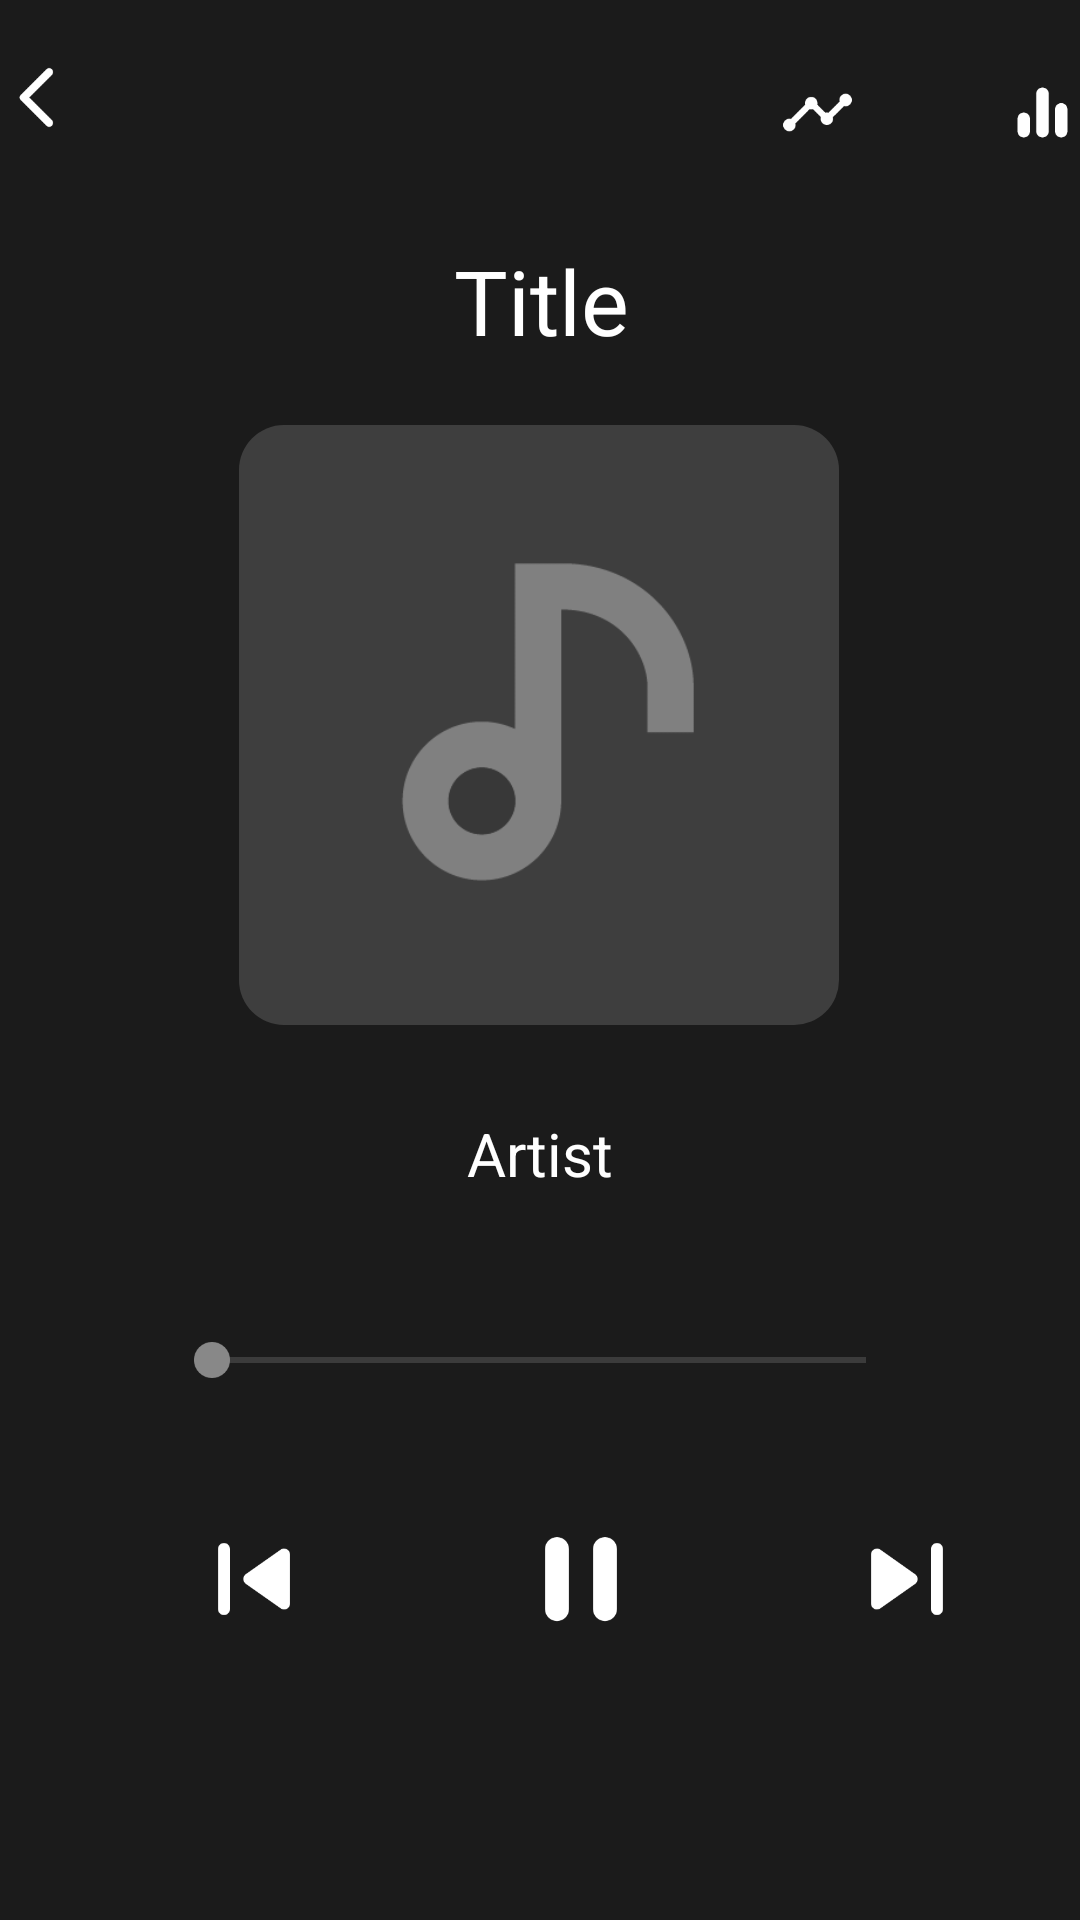

Android layout source for this screen:
<!-- AndroidManifest.xml: application theme Theme.Rhythmbox -->
<!-- res/layout/track_view.xml -->
<?xml version="1.0" encoding="utf-8"?>
<androidx.constraintlayout.widget.ConstraintLayout xmlns:android="http://schemas.android.com/apk/res/android"
    xmlns:app="http://schemas.android.com/apk/res-auto"
    xmlns:tools="http://schemas.android.com/tools"
    android:layout_width="match_parent"
    android:layout_height="match_parent"
    android:id="@+id/trackViewLayout"
    tools:context=".MainActivity">


    <TextView
        android:id="@+id/finalPosition"
        android:layout_width="wrap_content"
        android:layout_height="wrap_content"
        android:textColor="@color/dark_w8"
        app:layout_constraintBottom_toTopOf="@+id/seekBar"
        app:layout_constraintEnd_toEndOf="parent"
        app:layout_constraintHorizontal_bias="0.77"
        app:layout_constraintStart_toStartOf="parent" />

    <TextView
        android:id="@+id/currentPosition"
        android:layout_width="wrap_content"
        android:layout_height="wrap_content"
        android:textColor="@color/dark_w8"
        app:layout_constraintBottom_toTopOf="@+id/seekBar"
        app:layout_constraintEnd_toEndOf="parent"
        app:layout_constraintHorizontal_bias="0.226"
        app:layout_constraintStart_toStartOf="parent" />

    <TextView
        android:id="@+id/trackArtist"
        android:layout_width="wrap_content"
        android:layout_height="wrap_content"
        android:text="@string/defaultArtist"
        android:textColor="@color/dark_w8"
        android:textSize="@dimen/trackArtist"
        app:layout_constraintBottom_toTopOf="@+id/seekBar"
        app:layout_constraintEnd_toEndOf="parent"
        app:layout_constraintStart_toStartOf="parent"
        app:layout_constraintTop_toBottomOf="@+id/albumArt"
        app:layout_constraintVertical_bias="0.423" />

    <ScrollView
        android:id="@+id/trackTitleScroller"
        android:layout_width="wrap_content"
        android:layout_height="wrap_content"
        android:gravity="center"
        android:overScrollMode="ifContentScrolls"
        android:scrollbars="horizontal"
        app:layout_constraintBottom_toTopOf="@+id/albumArt"
        app:layout_constraintEnd_toEndOf="parent"
        app:layout_constraintHorizontal_bias="0.5"
        app:layout_constraintStart_toStartOf="parent"
        app:layout_constraintTop_toBottomOf="@+id/statsButton"
        app:layout_constraintVertical_bias="0.196">

        <TextView
            android:id="@+id/trackTitle"
            android:layout_width="fill_parent"
            android:layout_height="wrap_content"
            android:gravity="center"
            android:maxLines="1"
            android:singleLine="true"
            android:text="@string/defaultTitle"
            android:ellipsize="marquee"
            android:marqueeRepeatLimit ="marquee_forever"
            android:focusable="true"
            android:focusableInTouchMode="true"
            android:scrollHorizontally="true"
            android:textColor="@color/dark_w8"
            android:textSize="@dimen/trackTitle" />
    </ScrollView>

    <Button
        android:id="@+id/backButton"
        android:layout_width="@dimen/back"
        android:layout_height="@dimen/back"
        android:background="@color/buttons"
        android:drawableLeft="@drawable/backico"
        android:onClick="backPress"
        app:layout_constraintStart_toStartOf="parent"
        app:layout_constraintTop_toTopOf="parent" />

    <Button
        android:id="@+id/statsButton"
        android:layout_width="@dimen/stat"
        android:layout_height="@dimen/stat"
        android:background="@color/buttons"
        android:drawableRight="@drawable/statico"
        android:gravity="center"
        android:onClick="showStatsButton"
        app:layout_constraintEnd_toStartOf="@+id/pvButton"
        app:layout_constraintTop_toTopOf="parent" />

    <Button
        android:id="@+id/pvButton"
        android:layout_width="@dimen/plvi"
        android:layout_height="@dimen/plvi"
        android:onClick="revealBeats"
        android:background="@color/buttons"
        android:drawableRight="@drawable/beatico"
        app:layout_constraintDimensionRatio="1:1"
        app:layout_constraintEnd_toEndOf="parent"
        app:layout_constraintTop_toTopOf="parent" />

    <ImageView
        android:id="@+id/albumArt"
        android:layout_width="@dimen/alar"
        android:layout_height="@dimen/alar"
        android:background="@drawable/rounded"
        android:clipToOutline="true"
        android:src="@mipmap/album_art"
        app:layout_constraintBottom_toBottomOf="parent"
        app:layout_constraintEnd_toEndOf="parent"
        app:layout_constraintHorizontal_bias="0.497"
        app:layout_constraintStart_toStartOf="parent"
        app:layout_constraintTop_toTopOf="parent"
        app:layout_constraintVertical_bias="0.322" />

    <SeekBar
        android:id="@+id/seekBar"
        android:layout_width="@dimen/seekw"
        android:layout_height="@dimen/seekh"
        android:progressBackgroundTint="@color/seekProT"
        android:progressTint="@color/seekTint"
        android:thumbTint="@color/seekThumb"
        app:layout_constraintBottom_toBottomOf="parent"
        app:layout_constraintEnd_toEndOf="parent"
        app:layout_constraintHorizontal_bias="0.496"
        app:layout_constraintStart_toStartOf="parent"
        app:layout_constraintTop_toBottomOf="@+id/albumArt"
        app:layout_constraintVertical_bias="0.36" />

    <Button
        android:id="@+id/previous"
        android:layout_width="@dimen/prev"
        android:layout_height="@dimen/prev"
        android:background="@color/buttons"
        android:drawableRight="@drawable/tpreviousico"
        android:onClick="previous"
        app:layout_constraintBottom_toBottomOf="parent"
        app:layout_constraintEnd_toStartOf="@+id/playpause"
        app:layout_constraintHorizontal_bias="0.5"
        app:layout_constraintStart_toStartOf="parent"
        app:layout_constraintTop_toBottomOf="@+id/seekBar"
        app:layout_constraintVertical_bias="0.213" />

    <Button
        android:id="@+id/next"
        android:layout_width="@dimen/next"
        android:layout_height="@dimen/next"
        android:background="@color/buttons"
        android:drawableRight="@drawable/tnextico"
        android:onClick="next"
        app:layout_constraintBottom_toBottomOf="parent"
        app:layout_constraintEnd_toEndOf="parent"
        app:layout_constraintHorizontal_bias="0.5"
        app:layout_constraintStart_toEndOf="@+id/playpause"
        app:layout_constraintTop_toBottomOf="@+id/seekBar"
        app:layout_constraintVertical_bias="0.213" />

    <Button
        android:id="@+id/playpause"
        android:layout_width="@dimen/play"
        android:layout_height="@dimen/play"
        android:background="@color/buttons"
        android:drawableRight="@drawable/pauseico"
        android:onClick="playPause"
        android:tag="playing"
        app:layout_constraintBottom_toBottomOf="parent"
        app:layout_constraintEnd_toStartOf="@+id/next"
        app:layout_constraintHorizontal_bias="0.5"
        app:layout_constraintStart_toEndOf="@+id/previous"
        app:layout_constraintTop_toBottomOf="@+id/seekBar"
        app:layout_constraintVertical_bias="0.213" />

</androidx.constraintlayout.widget.ConstraintLayout>
<!-- resources referenced by this layout -->
<resources>
  <color name="buttons">@android:color/transparent</color>
  <color name="dark_w8">#FFFFFF</color>color&gt;
  <color name="seekProT">@color/dark_w7</color>
  <color name="seekThumb">@color/dark_w6</color>
  <color name="seekTint">@color/dark_w8</color>
  <dimen name="alar">200dp</dimen>
  <dimen name="back">65dp</dimen>
  <dimen name="next">75dp</dimen>
  <dimen name="play">75dp</dimen>
  <dimen name="plvi">75dp</dimen>
  <dimen name="prev">75dp</dimen>
  <dimen name="seekh">30dp</dimen>
  <dimen name="seekw">250dp</dimen>
  <dimen name="stat">75dp</dimen>
  <dimen name="trackArtist">20dp</dimen>
  <dimen name="trackTitle">30dp</dimen>
  <!-- drawable backico (drawable-v24) -->
  <vector android:autoMirrored="true" android:height="@dimen/backico"
      android:tint="@color/backico" android:viewportHeight="24"
      android:viewportWidth="24" android:width="@dimen/backico" xmlns:android="http://schemas.android.com/apk/res/android">
      <path android:fillColor="@android:color/white" android:pathData="M16.62,2.99c-0.49,-0.49 -1.28,-0.49 -1.77,0L6.54,11.3c-0.39,0.39 -0.39,1.02 0,1.41l8.31,8.31c0.49,0.49 1.28,0.49 1.77,0s0.49,-1.28 0,-1.77L9.38,12l7.25,-7.25c0.48,-0.48 0.48,-1.28 -0.01,-1.76z"/>
  </vector>
  <!-- drawable beatico (drawable-v24) -->
  <vector android:height="@dimen/beatico" android:tint="@color/beatico"
      android:viewportHeight="24" android:viewportWidth="24"
      android:width="@dimen/beatico" xmlns:android="http://schemas.android.com/apk/res/android">
      <path android:fillColor="@android:color/white" android:pathData="M12,20c1.1,0 2,-0.9 2,-2L14,6c0,-1.1 -0.9,-2 -2,-2s-2,0.9 -2,2v12c0,1.1 0.9,2 2,2zM6,20c1.1,0 2,-0.9 2,-2v-4c0,-1.1 -0.9,-2 -2,-2s-2,0.9 -2,2v4c0,1.1 0.9,2 2,2zM16,11v7c0,1.1 0.9,2 2,2s2,-0.9 2,-2v-7c0,-1.1 -0.9,-2 -2,-2s-2,0.9 -2,2z"/>
  </vector>
  <!-- drawable pauseico (drawable-v24) -->
  <vector android:height="@dimen/pauseico" android:tint="@color/pauseico"
      android:viewportHeight="24" android:viewportWidth="24"
      android:width="@dimen/pauseico" xmlns:android="http://schemas.android.com/apk/res/android">
      <path android:fillColor="@android:color/white" android:pathData="M8,19c1.1,0 2,-0.9 2,-2L10,7c0,-1.1 -0.9,-2 -2,-2s-2,0.9 -2,2v10c0,1.1 0.9,2 2,2zM14,7v10c0,1.1 0.9,2 2,2s2,-0.9 2,-2L18,7c0,-1.1 -0.9,-2 -2,-2s-2,0.9 -2,2z"/>
  </vector>
  <!-- drawable rounded (drawable-v24) -->
  <?xml version="1.0" encoding="utf-8"?>
  <shape xmlns:android="http://schemas.android.com/apk/res/android"
      android:shape="rectangle" >
      <corners android:radius="15dp"/>
  </shape>
  <!-- drawable tnextico (drawable-v24) -->
  <vector android:height="@dimen/tnextico" android:tint="@color/tnextico"
      android:viewportHeight="24" android:viewportWidth="24"
      android:width="@dimen/tnextico" xmlns:android="http://schemas.android.com/apk/res/android">
      <path android:fillColor="@android:color/white" android:pathData="M7.58,16.89l5.77,-4.07c0.56,-0.4 0.56,-1.24 0,-1.63L7.58,7.11C6.91,6.65 6,7.12 6,7.93v8.14c0,0.81 0.91,1.28 1.58,0.82zM16,7v10c0,0.55 0.45,1 1,1s1,-0.45 1,-1V7c0,-0.55 -0.45,-1 -1,-1s-1,0.45 -1,1z"/>
  </vector>
  <string name="defaultArtist">Artist</string>
  <string name="defaultTitle">Title</string>
  <color name="dark_w7">#969696</color>color&gt;
  <color name="dark_w6">#888888</color>color&gt;
  <dimen name="backico">25dp</dimen>
  <color name="backico">#FFFFFF</color>
  <dimen name="beatico">25dp</dimen>
  <color name="beatico">#FFFFFF</color>
  <dimen name="pauseico">48dp</dimen>
  <color name="pauseico">#FFFFFF</color>
  <dimen name="statico">25dp</dimen>
  <color name="statico">#FFFFFF</color>
  <dimen name="tnextico">48dp</dimen>
  <color name="tnextico">#FFFFFF</color>
  <dimen name="tpreviousico">48dp</dimen>
  <color name="tpreviousico">#FFFFFF</color>
  <color name="dark_w4">#2A2A2A</color>color&gt;
  <color name="white">#FFFFFFFF</color>
  <color name="black">#FF000000</color>
  <color name="dark_w2">#1B1B1B</color>color&gt;
  <color name="dark_w5">#2D2D2D</color>color&gt;
</resources>
